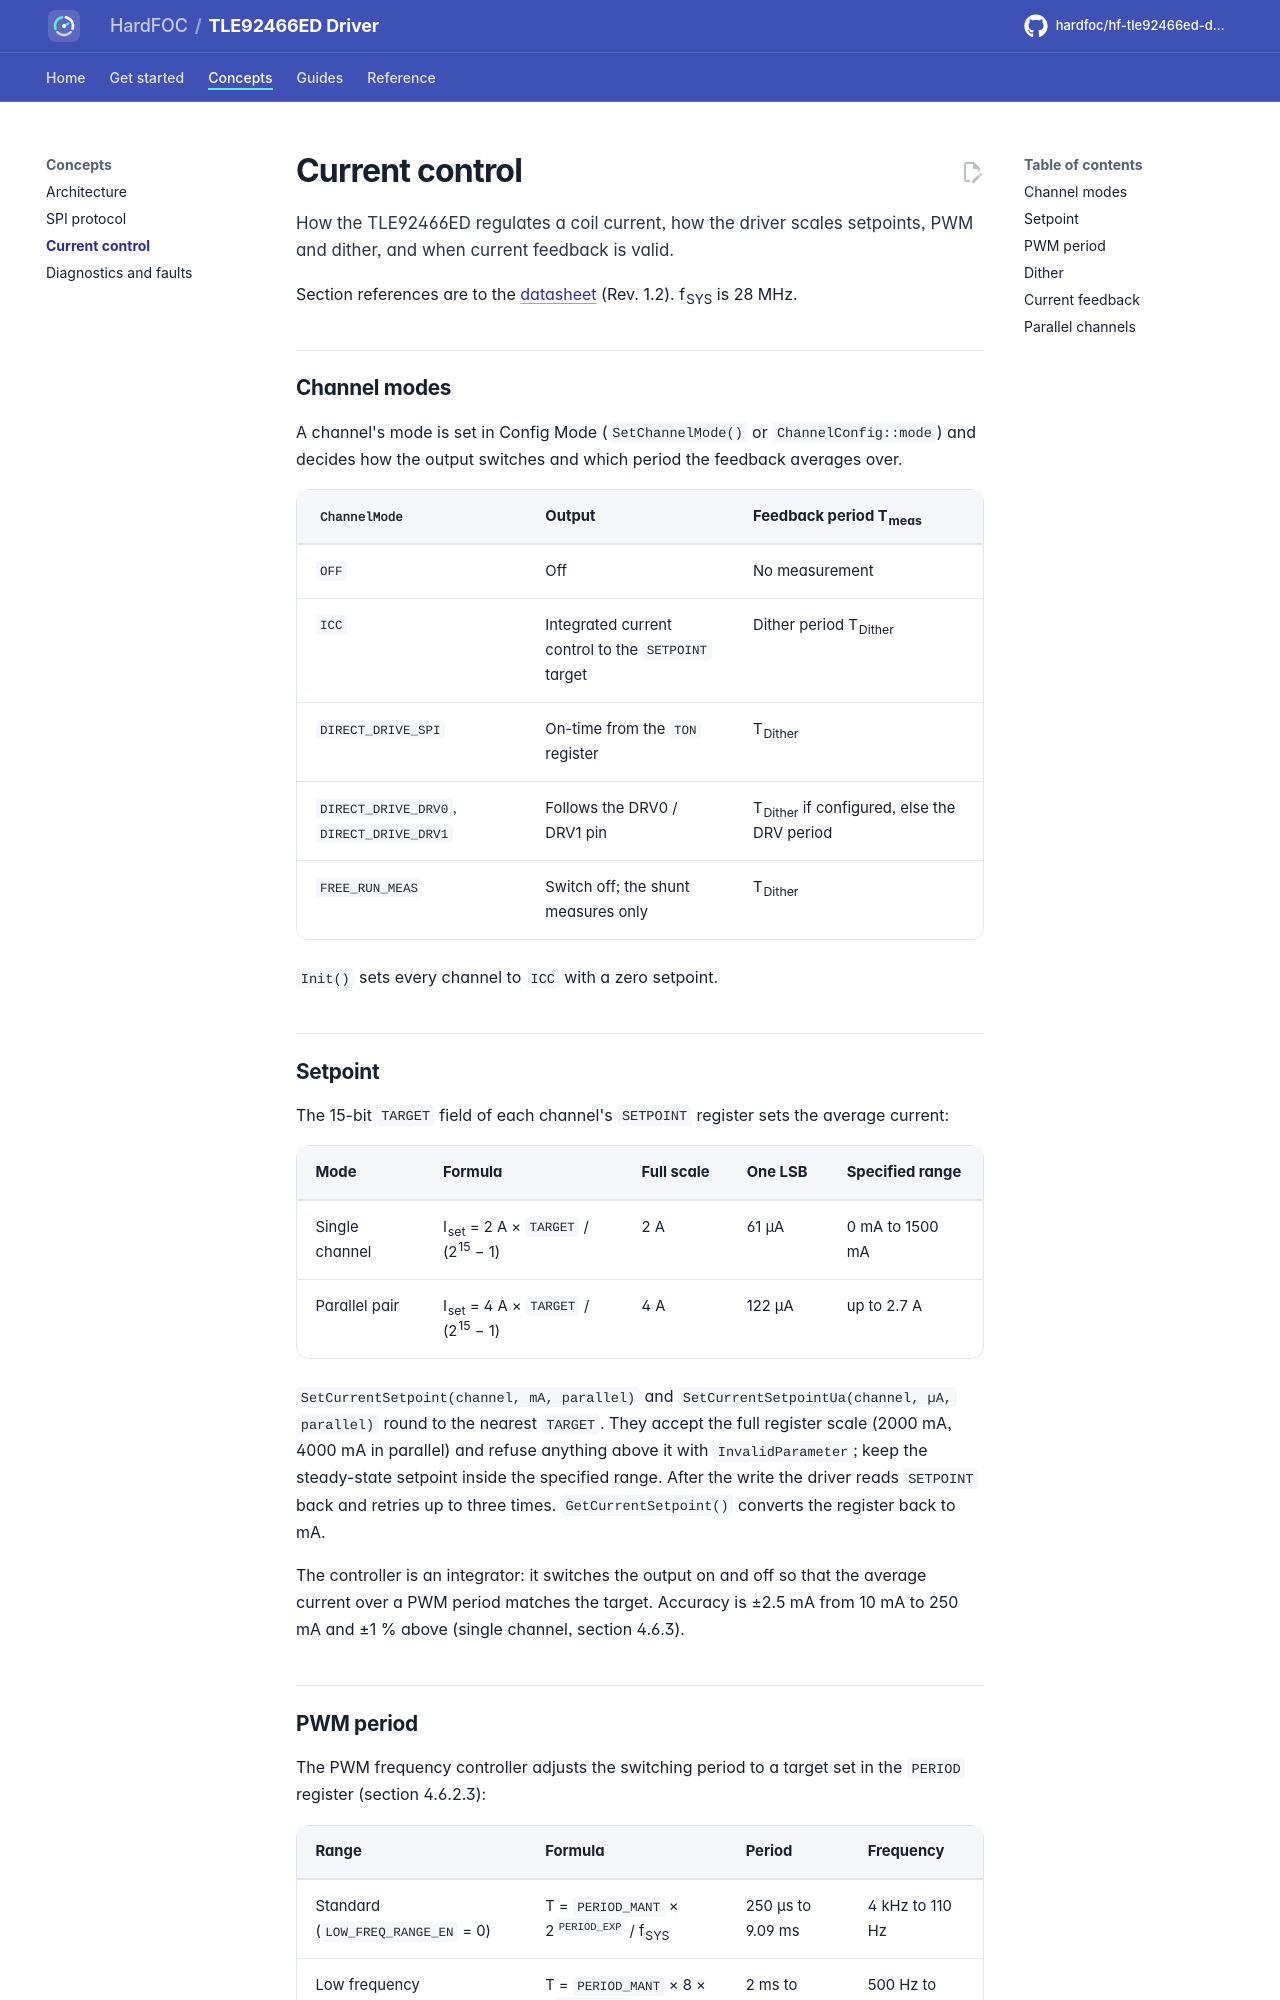

repository: hardfoc/hf-tle92466ed-driver · page: dev/current-control/index.html · generator: mkdocs

# Current control

How the TLE92466ED regulates a coil current, how the driver scales setpoints, PWM and dither, and when current
feedback is valid.

Section references are to the [datasheet](datasheet/tle92466ed-datasheet.pdf) (Rev. 1.2). f<sub>SYS</sub> is
28 MHz.

## Channel modes

A channel's mode is set in Config Mode (`SetChannelMode()` or `ChannelConfig::mode`) and decides how the output
switches and which period the feedback averages over.

| `ChannelMode` | Output | Feedback period T<sub>meas</sub> |
| --- | --- | --- |
| `OFF` | Off | No measurement |
| `ICC` | Integrated current control to the `SETPOINT` target | Dither period T<sub>Dither</sub> |
| `DIRECT_DRIVE_SPI` | On-time from the `TON` register | T<sub>Dither</sub> |
| `DIRECT_DRIVE_DRV0`, `DIRECT_DRIVE_DRV1` | Follows the DRV0 / DRV1 pin | T<sub>Dither</sub> if configured, else the DRV period |
| `FREE_RUN_MEAS` | Switch off; the shunt measures only | T<sub>Dither</sub> |

`Init()` sets every channel to `ICC` with a zero setpoint.

## Setpoint

The 15-bit `TARGET` field of each channel's `SETPOINT` register sets the average current:

| Mode | Formula | Full scale | One LSB | Specified range |
| --- | --- | --- | --- | --- |
| Single channel | I<sub>set</sub> = 2 A × `TARGET` / (2<sup>15</sup> − 1) | 2 A | 61 µA | 0 mA to 1500 mA |
| Parallel pair | I<sub>set</sub> = 4 A × `TARGET` / (2<sup>15</sup> − 1) | 4 A | 122 µA | up to 2.7 A |

`SetCurrentSetpoint(channel, mA, parallel)` and `SetCurrentSetpointUa(channel, µA, parallel)` round to the
nearest `TARGET`. They accept the full register scale (2000 mA, 4000 mA in parallel) and refuse anything above it
with `InvalidParameter`; keep the steady-state setpoint inside the specified range. After the write the driver
reads `SETPOINT` back and retries up to three times. `GetCurrentSetpoint()` converts the register back to mA.

The controller is an integrator: it switches the output on and off so that the average current over a PWM period
matches the target. Accuracy is ±2.5 mA from 10 mA to 250 mA and ±1 % above (single channel, section 4.6.3).
